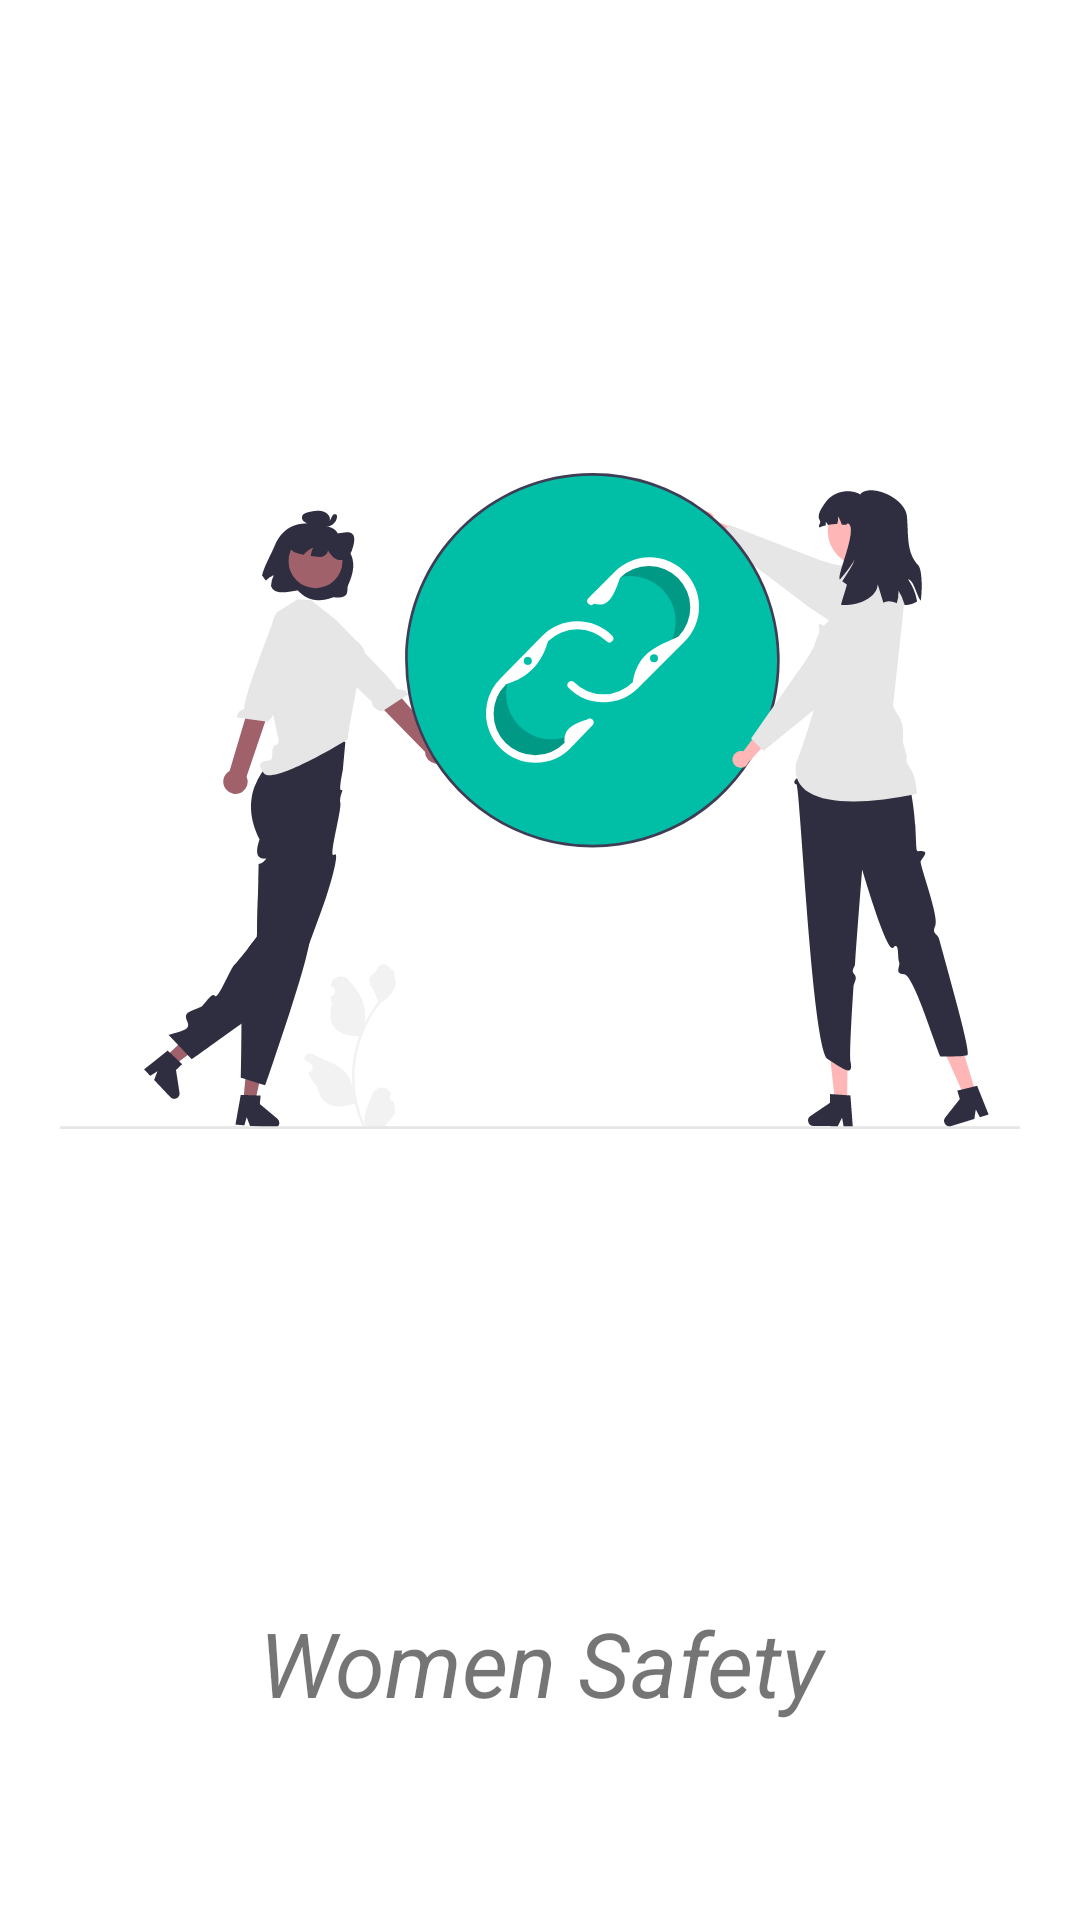

Produce the Android XML layout that renders to this screen, including the resource entries it uses.
<!-- AndroidManifest.xml: application theme Theme.WomenSafty -->
<!-- res/layout/activity_spalsh.xml -->
<?xml version="1.0" encoding="utf-8"?>
<androidx.constraintlayout.widget.ConstraintLayout xmlns:android="http://schemas.android.com/apk/res/android"
    xmlns:app="http://schemas.android.com/apk/res-auto"
    xmlns:tools="http://schemas.android.com/tools"
    android:layout_width="match_parent"
    android:layout_height="match_parent"
    tools:context=".SplashActivity">

    <ImageView
        android:id="@+id/splashImage"
        android:layout_width="match_parent"
        android:layout_height="wrap_content"
        android:padding="20dp"
        android:gravity="center"
        android:src="@drawable/ic_undraw_share_link_re_54rx"
        app:layout_constraintStart_toStartOf="parent"
        app:layout_constraintTop_toTopOf="parent"/>

    <TextView
        android:layout_width="match_parent"
        android:layout_height="wrap_content"
        android:text="Women Safety"
        android:textStyle="italic"
        android:textSize="30dp"
        android:gravity="center"
        app:layout_constraintTop_toBottomOf="@id/splashImage"/>

</androidx.constraintlayout.widget.ConstraintLayout>
<!-- resources referenced by this layout -->
<resources>
  <!-- drawable ic_undraw_share_link_re_54rx: vector/xml drawable (drawable, 16089 chars, omitted) -->
  <style name="Theme.WomenSafty" parent="Theme.MaterialComponents.DayNight.DarkActionBar">
          
          <item name="colorPrimary">@color/purple_500</item>
          <item name="colorPrimaryVariant">@color/purple_700</item>
          <item name="colorOnPrimary">@color/white</item>
          
          <item name="colorSecondary">@color/teal_200</item>
          <item name="colorSecondaryVariant">@color/teal_700</item>
          <item name="colorOnSecondary">@color/black</item>
          
          <item name="android:statusBarColor" tools:targetApi="l">?attr/colorPrimaryVariant</item>
          
      </style>
  <!-- not gathered from this repository: default colours our renderer supplied (Android Studio template values) -->
  <color name="purple_500">#FF6200EE</color>
  <color name="purple_700">#FF3700B3</color>
  <color name="teal_200">#FF03DAC5</color>
  <color name="teal_700">#FF018786</color>
  <color name="black">#FF000000</color>
  <color name="white">#FFFFFFFF</color>
</resources>
